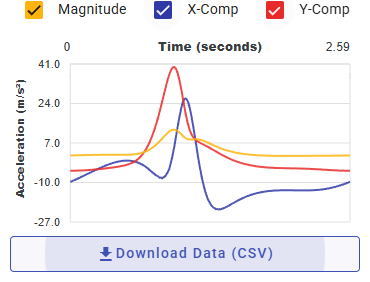

Data behind this chart, as committed beside it:
Time (seconds), Time (steps), Acceleration (m/s²), X-comp, Y-comp
0, 0, 5.209, -1.45, -5.003
0.0072, 1, 5.22, -1.402, -5.028
0.0144, 2, 5.242, -1.288, -5.081
0.0216, 3, 5.264, -1.165, -5.134
0.0288, 4, 5.289, -1.033, -5.187
0.036, 5, 5.315, -0.885, -5.241
0.0432, 6, 5.333, -0.806, -5.272
0.0504, 7, 5.36, -0.659, -5.32
0.0576, 8, 5.379, -0.563, -5.35
0.0648, 9, 5.408, -0.405, -5.393
0.072, 10, 5.427, -0.307, -5.418
0.0792, 11, 5.458, -0.142, -5.456
0.0864, 12, 5.476, -0.047, -5.476
0.0936, 13, 5.508, 0.137, -5.507
0.1008, 14, 5.526, 0.216, -5.521
0.108, 15, 5.556, 0.386, -5.543
0.1152, 16, 5.584, 0.537, -5.558
0.1224, 17, 5.601, 0.62, -5.567
0.1296, 18, 5.628, 0.774, -5.574
0.1368, 19, 5.657, 0.941, -5.578
0.144, 20, 5.681, 1.077, -5.578
0.1512, 21, 5.705, 1.213, -5.575
0.1584, 22, 5.73, 1.349, -5.569
0.1656, 23, 5.751, 1.466, -5.561
0.1728, 24, 5.771, 1.583, -5.55
0.18, 25, 5.799, 1.759, -5.526
0.1872, 26, 5.815, 1.839, -5.516
0.1944, 27, 5.839, 2, -5.485
0.2016, 28, 5.86, 2.137, -5.457
0.2088, 29, 5.885, 2.293, -5.42
0.216, 30, 5.905, 2.438, -5.378
0.2232, 31, 5.919, 2.525, -5.353
0.2304, 32, 5.945, 2.708, -5.293
0.2376, 33, 5.959, 2.805, -5.258
0.2448, 34, 5.981, 2.972, -5.19
0.252, 35, 5.991, 3.057, -5.152
0.2592, 36, 6.01, 3.207, -5.083
0.2664, 37, 6.024, 3.315, -5.029
0.2736, 38, 6.037, 3.436, -4.964
0.2808, 39, 6.049, 3.563, -4.888
0.288, 40, 6.071, 3.74, -4.783
0.2952, 41, 6.074, 3.806, -4.733
0.3024, 42, 6.091, 3.969, -4.62
0.3096, 43, 6.095, 4.054, -4.551
0.3168, 44, 6.112, 4.219, -4.423
0.324, 45, 6.119, 4.317, -4.336
0.3312, 46, 6.121, 4.406, -4.249
0.3384, 47, 6.128, 4.531, -4.126
0.3456, 48, 6.134, 4.637, -4.015
0.3528, 49, 6.14, 4.756, -3.882
0.36, 50, 6.146, 4.873, -3.745
0.3672, 51, 6.141, 4.934, -3.656
0.3744, 52, 6.145, 5.047, -3.505
0.3816, 53, 6.146, 5.14, -3.37
0.3888, 54, 6.143, 5.225, -3.231
0.396, 55, 6.143, 5.308, -3.091
0.4032, 56, 6.142, 5.397, -2.933
0.4104, 57, 6.139, 5.48, -2.767
0.4176, 58, 6.134, 5.548, -2.618
0.4248, 59, 6.132, 5.621, -2.45
... 301 more rows
